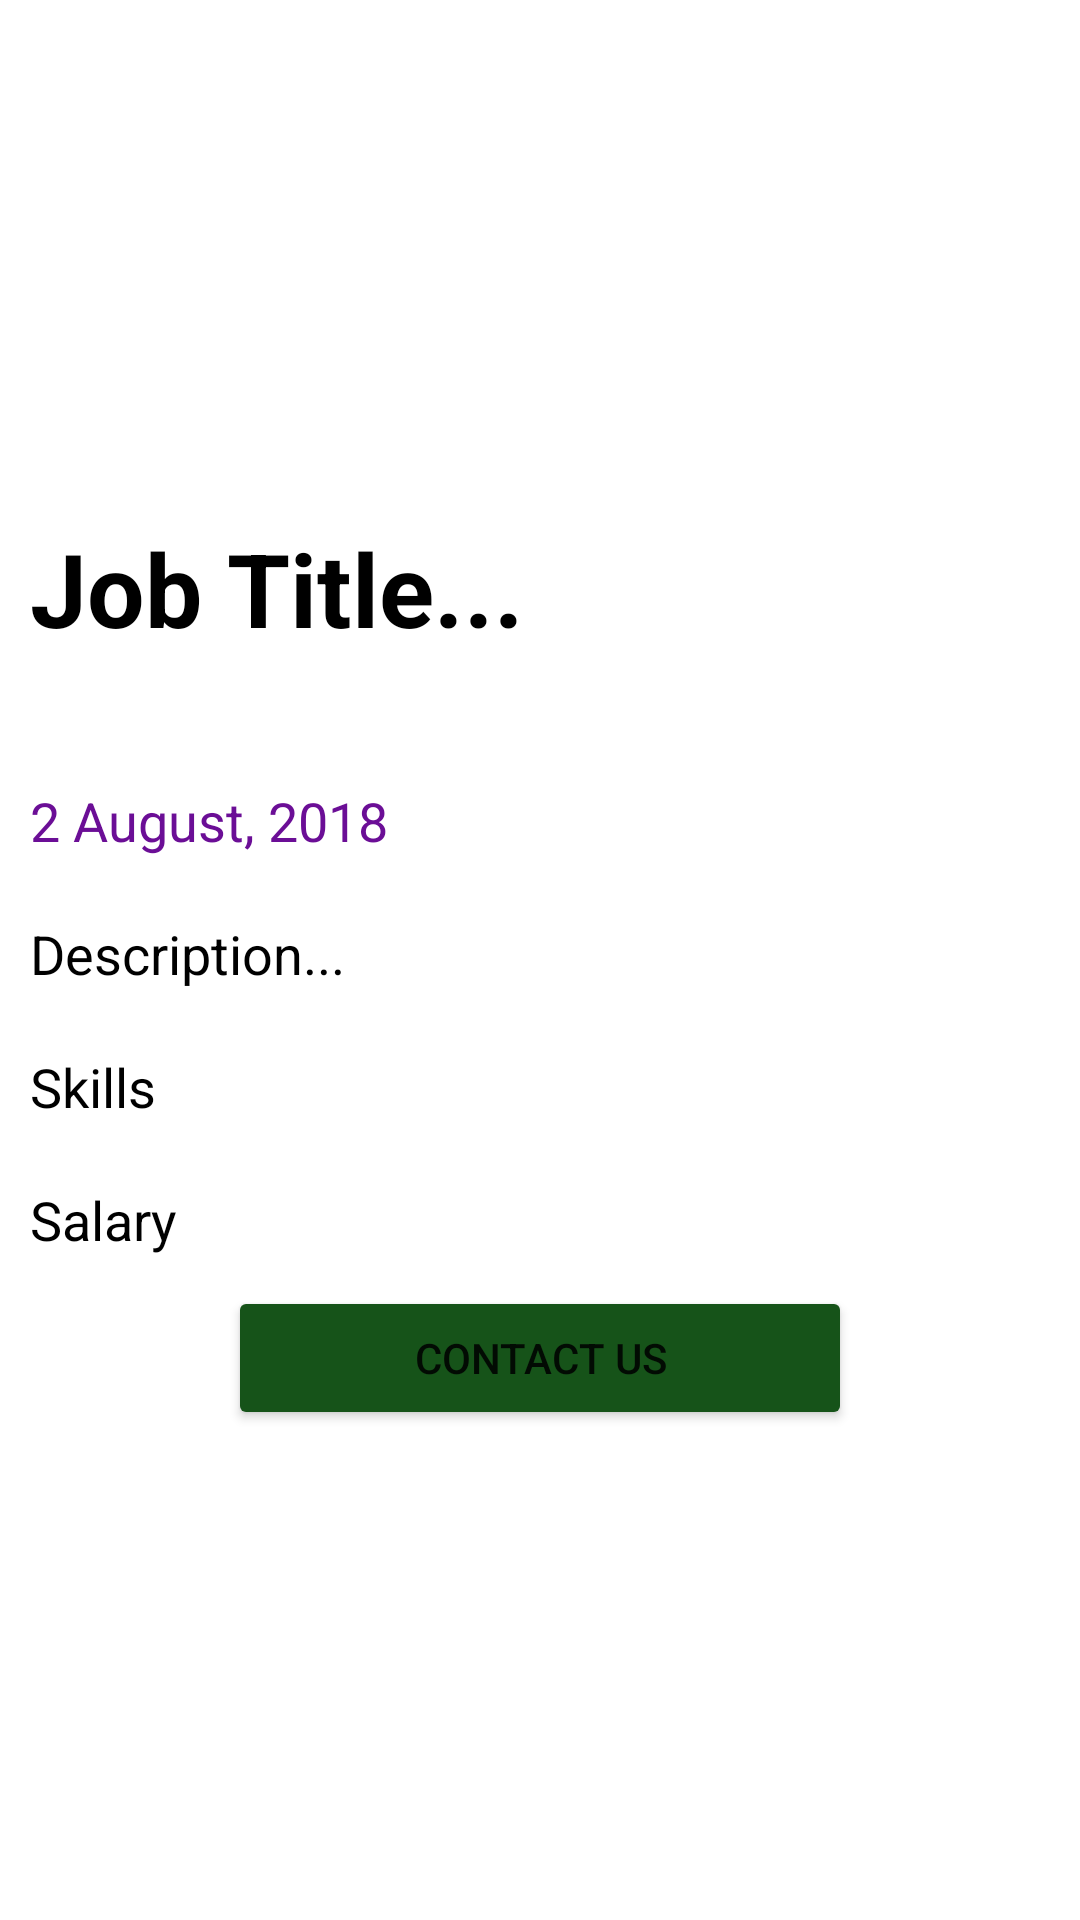

Layout XML and referenced resources for this Android screen:
<!-- AndroidManifest.xml: application theme Theme.ChakriLagbe -->
<!-- res/layout/activity_job_details.xml -->
<?xml version="1.0" encoding="utf-8"?>
<LinearLayout xmlns:android="http://schemas.android.com/apk/res/android"
    xmlns:app="http://schemas.android.com/apk/res-auto"
    xmlns:tools="http://schemas.android.com/tools"
    android:layout_width="match_parent"
    android:orientation="vertical"
    android:layout_height="match_parent"
    android:layout_gravity="center"
    android:gravity="center"

    tools:context=".JobDetailsActivity">

    <include
        android:id="@+id/toolbar_job_details"
        layout="@layout/toolbar"/>
    // android:layout_height="107dp"


    <TextView
        android:id="@+id/job_details_title"
        android:layout_width="match_parent"
        android:layout_height="78dp"
        android:layout_gravity="center"
        android:layout_margin="5dp"
        android:padding="5dp"
        android:text="Job Title..."
        android:textAppearance="@style/TextAppearance.AppCompat.Display1"
        android:textColor="@android:color/black"
        android:textStyle="bold" />

    <TextView
        android:id="@+id/job_details_date"
        android:layout_width="match_parent"
        android:layout_height="wrap_content"
        android:layout_margin="5dp"
        android:padding="5dp"
        android:text="2 August, 2018"
        android:textAppearance="@style/TextAppearance.AppCompat.Medium"
        android:textColor="#FF6B0E96" />

    <TextView
        android:layout_width="match_parent"
        android:layout_height="wrap_content"
        android:layout_margin="5dp"
        android:padding="5dp"
        android:text="Description..."
        android:textAppearance="?android:textAppearanceMedium"
        android:textColor="@android:color/black"
        android:id="@+id/job_details_description"
        />

    <TextView
        android:layout_width="match_parent"
        android:layout_height="wrap_content"
        android:layout_margin="5dp"
        android:padding="5dp"
        android:text="Skills"
        android:textAppearance="?android:textAppearanceMedium"
        android:textColor="@android:color/black"
        android:id="@+id/job_details_skills"
        />

    <TextView
        android:layout_width="match_parent"
        android:layout_height="wrap_content"
        android:layout_margin="5dp"
        android:padding="5dp"
        android:text="Salary"
        android:textAppearance="?android:textAppearanceMedium"
        android:textColor="@android:color/black"
        android:id="@+id/job_details_salary"
        />

    <Button
        android:id="@+id/contactus"
        android:layout_width="208dp"
        android:layout_height="wrap_content"
        android:text="Contact Us"
        app:backgroundTint="#165319" />

    <ImageView
        android:id="@+id/imageView6"
        android:layout_width="match_parent"
        android:layout_height="wrap_content"
        app:srcCompat="@drawable/find" />

</LinearLayout>
<!-- res/layout/toolbar.xml (included above) -->
<?xml version="1.0" encoding="utf-8"?>
<LinearLayout
    xmlns:android="http://schemas.android.com/apk/res/android"

    android:layout_width="match_parent"
    android:layout_height="wrap_content"
    android:orientation="vertical"
   >


</LinearLayout>
<!-- resources referenced by this layout -->
<resources>
  <style name="Theme.ChakriLagbe" parent="Theme.MaterialComponents.DayNight.DarkActionBar">
          
          <item name="colorPrimary">@color/purple_500</item>
          <item name="colorPrimaryVariant">@color/purple_700</item>
          <item name="colorOnPrimary">@color/white</item>
          
          <item name="colorSecondary">@color/teal_200</item>
          <item name="colorSecondaryVariant">@color/teal_700</item>
          <item name="colorOnSecondary">@color/black</item>
          
          <item name="android:statusBarColor" tools:targetApi="l">?attr/colorPrimaryVariant</item>
          
      </style>
  <color name="purple_500">#FF6200EE</color>
  <color name="purple_700">#FF3700B3</color>
  <color name="white">#FFFFFFFF</color>
  <color name="teal_200">#FF03DAC5</color>
  <color name="teal_700">#FF018786</color>
  <color name="black">#FF000000</color>
</resources>
